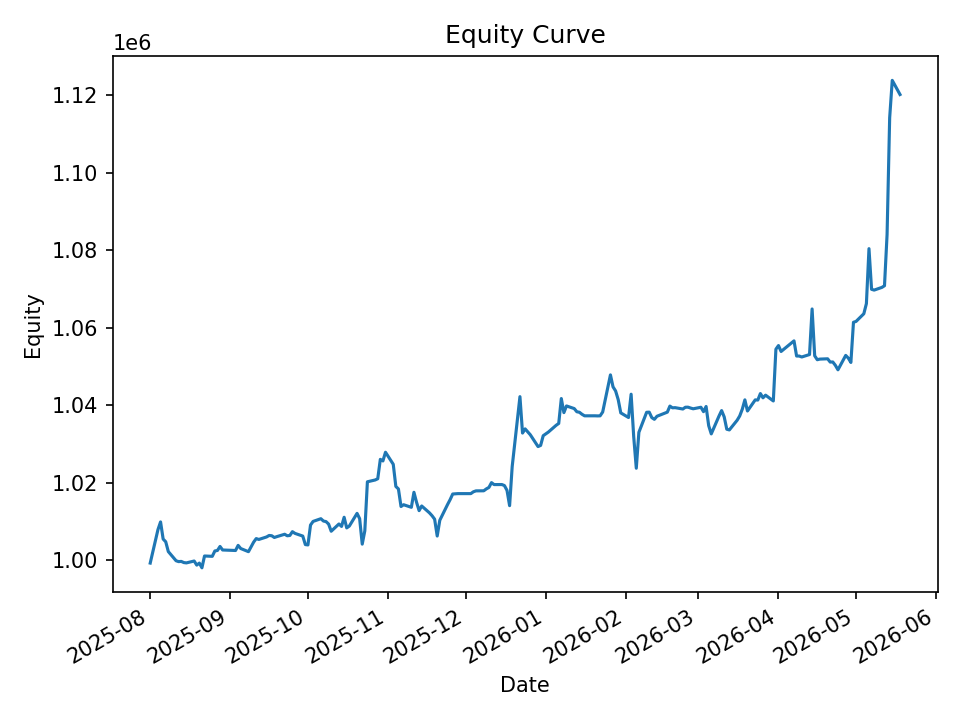

Data behind this chart, as committed beside it:
date, equity, cash_realized, open_positions, exposure, exposure_pct
2025-08-01, 999297, 999224, 1, 9994, 0.01
2025-08-04, 1007943, 998888, 14, 140147, 0.139
2025-08-05, 1009909, 998277, 14, 140287, 0.1389
2025-08-06, 1005498, 998153, 14, 140287, 0.1395
2025-08-07, 1004785, 998153, 15, 150333, 0.1496
2025-08-08, 1002263, 999028, 12, 120419, 0.1201
2025-08-11, 999896, 1003742, 1, 10086, 0.01009
2025-08-12, 999672, 999959, 1, 9991, 0.009994
2025-08-13, 999728, 999959, 1, 9991, 0.009994
2025-08-14, 999426, 999959, 1, 9991, 0.009997
2025-08-15, 999344, 999959, 1, 9991, 0.009997
2025-08-18, 999828, 999801, 3, 29910, 0.02992
2025-08-19, 998775, 998533, 1, 9930, 0.009942
2025-08-20, 999290, 998372, 3, 29831, 0.02985
2025-08-21, 998077, 997875, 9, 89281, 0.08945
2025-08-22, 1001123, 997621, 11, 109556, 0.1094
2025-08-25, 1001036, 998316, 9, 89312, 0.08922
2025-08-26, 1002418, 998316, 9, 89312, 0.0891
2025-08-27, 1002549, 999089, 8, 79364, 0.07916
2025-08-28, 1003584, 1002297, 2, 19681, 0.01961
2025-08-29, 1002672, 1002121, 1, 9680, 0.009654
2025-09-02, 1002571, 1002571, 0, 0.0, 0.0
2025-09-03, 1002541, 1002458, 2, 20047, 0.02
2025-09-04, 1003860, 1002041, 2, 20047, 0.01997
2025-09-05, 1003051, 1001373, 3, 30077, 0.02999
2025-09-08, 1002235, 1001373, 6, 60099, 0.05997
2025-09-09, 1003493, 1000988, 5, 50114, 0.04994
2025-09-10, 1004699, 1001976, 4, 40096, 0.03991
2025-09-11, 1005612, 1001962, 5, 50149, 0.04987
2025-09-12, 1005388, 1001270, 4, 40095, 0.03988
2025-09-15, 1006033, 1005475, 2, 20071, 0.01995
2025-09-16, 1006416, 1005157, 4, 40173, 0.03992
2025-09-17, 1006344, 1005622, 3, 30150, 0.02996
2025-09-18, 1005898, 1005350, 2, 20101, 0.01998
2025-09-19, 1006121, 1005347, 2, 20104, 0.01998
2025-09-22, 1006729, 1005347, 2, 20104, 0.01997
2025-09-23, 1006336, 1005452, 1, 10045, 0.009982
2025-09-24, 1006415, 1005220, 3, 30164, 0.02997
2025-09-25, 1007392, 1004912, 2, 20100, 0.01995
2025-09-26, 1006951, 1005630, 9, 90389, 0.08977
2025-09-29, 1006260, 1004171, 6, 60204, 0.05983
2025-09-30, 1004065, 1002820, 5, 50177, 0.04997
2025-10-01, 1003979, 1002522, 7, 70170, 0.06989
2025-10-02, 1009104, 1002522, 8, 80217, 0.07949
2025-10-03, 1010041, 1004727, 5, 50160, 0.04966
2025-10-06, 1010738, 1004197, 3, 30090, 0.02977
2025-10-07, 1010136, 1004197, 4, 39614, 0.03922
2025-10-08, 1009993, 1008474, 2, 19606, 0.01941
2025-10-09, 1009346, 1008384, 2, 19606, 0.01942
2025-10-10, 1007506, 1007684, 2, 19606, 0.01946
2025-10-13, 1009382, 1007684, 8, 79863, 0.07912
2025-10-14, 1008743, 1006239, 4, 40325, 0.03998
2025-10-15, 1011112, 1007078, 5, 50417, 0.04986
2025-10-16, 1008368, 1006496, 4, 40330, 0.04
2025-10-17, 1008837, 1006408, 4, 40330, 0.03998
2025-10-20, 1012116, 1006853, 7, 70575, 0.06973
2025-10-21, 1010751, 1005628, 7, 70546, 0.0698
2025-10-22, 1004182, 1004182, 0, 0.0, 0.0
2025-10-23, 1007611, 1004182, 19, 190460, 0.189
2025-10-24, 1020260, 1003486, 20, 200630, 0.1966
... 140 more rows
